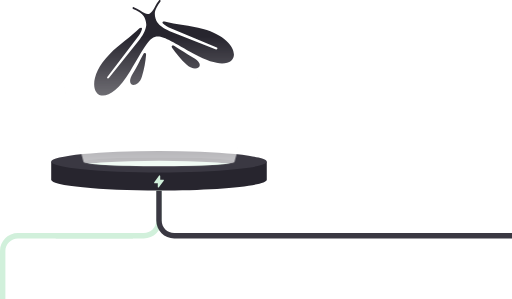
t = 0.00 s
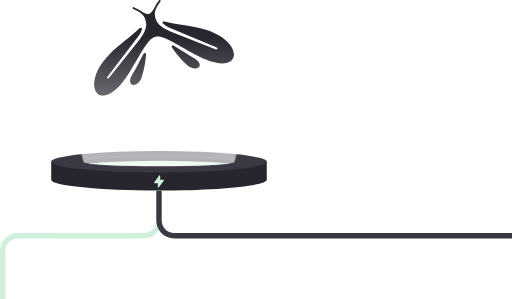
t = 0.44 s
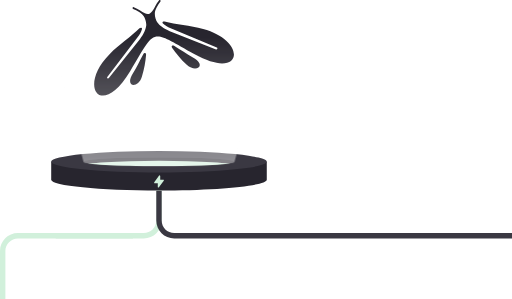
t = 1.31 s
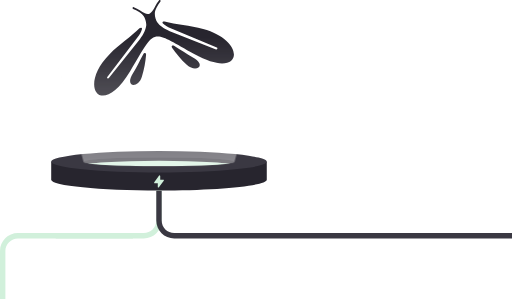
t = 1.75 s
t = 2.19 s: frame unchanged from t = 1.31 s, image omitted
t = 3.06 s: frame unchanged from t = 0.44 s, image omitted

The animated SVG that drew these frames (rendered in a browser with its animation timeline set to each time). Animation: 1 CSS @keyframes rule; one cycle of 3.50 s, repeats indefinitely.

<svg xmlns="http://www.w3.org/2000/svg" viewBox="0 0 2850 1664" fill="none">
  <path fill-rule="evenodd" clip-rule="evenodd" d="M1485 900H285V1000C285 1033.14 553.629 1060 885 1060C1216.37 1060 1485 1033.14 1485 1000V900Z" fill="#27252E" />
  <ellipse cx="885" cy="900" rx="600" ry="60" fill="#3A3842" />
  <mask id="mask0" style="mask-type:alpha" maskUnits="userSpaceOnUse" x="465" y="875" width="840" height="51">
    <ellipse cx="885" cy="900" rx="420" ry="25" fill="white" />
  </mask>
  <g mask="url(#mask0)">
    <ellipse cx="885" cy="900" rx="420" ry="25" fill="#27252E" />
    <ellipse cx="885" cy="920" rx="420" ry="25" fill="#D1F0DB" />
  </g>
  <path fill-rule="evenodd" clip-rule="evenodd" d="M1073.86 319.352C1038.93 300.689 1005.52 277.143 970.946 256.117C960.103 249.519 950.705 255.409 958.613 266.841C978.922 296.411 1006.69 330.237 1039.45 360.273C1092.58 409.131 1153.27 361.72 1073.86 319.352ZM739.411 408.967C760.381 375.326 777.428 338.26 796.858 302.764C802.949 291.628 814.09 292.015 813.016 305.854C810.155 341.632 803.023 384.809 789.728 427.185C768.03 496.093 691.763 485.38 739.411 408.967ZM776.384 157.473C731.24 202.496 664.505 246.805 611.122 299.984C430.076 480.387 563.042 665.865 724.49 396.532C871.614 151.087 832.886 163.303 1080.79 301.062C1355.26 453.531 1377.74 226.46 1130.69 160.765C1057.93 141.387 977.982 136.381 916.317 119.978C906.334 117.502 900.494 124.769 907.094 131.095C917.476 141.005 931.874 150.576 950.015 157.181L1206.69 264.507C1209.51 265.652 1210.87 268.905 1209.72 271.725C1208.64 274.531 1205.34 275.965 1202.51 274.763L945.007 173.729C908.612 158.955 887.695 141.075 876.33 125.664C864.981 110.31 857.532 77.4784 864.576 58.913C867.082 52.4777 869.78 46.2977 872.714 40.5447C878.736 28.6915 885.629 18.2602 893.099 8.83925C894.943 6.56702 894.584 3.16815 892.312 1.32434C889.925 -0.488844 886.599 -0.0880865 884.755 2.18415C876.835 12.2161 869.477 23.2011 863.193 35.6766C834.643 91.8279 819.517 83.4336 780.24 57.9038C768.561 50.2417 756.753 44.3919 744.821 39.6792C742.088 38.6333 739.007 39.9494 737.904 42.6976C736.858 45.4305 738.19 48.5688 740.923 49.6147C752.16 54.023 763.288 59.6256 774.486 66.8648C779.904 70.3798 785.33 74.383 790.719 78.7029C806.044 91.2746 816.01 123.432 813.915 142.388C811.778 161.417 802.546 187.375 778.471 218.352L605.987 434.6C604.075 437.075 600.619 437.449 598.16 435.594C595.758 433.723 595.311 430.225 597.239 427.808L765.86 206.525C778.211 191.75 786.009 176.232 789.987 162.473C792.483 153.711 783.792 150.337 776.384 157.473Z" fill="#27252E" />
  <path fill-rule="evenodd" clip-rule="evenodd" d="M885.28 473.073C881.733 474.023 878.912 476.312 877.252 479.271L877.195 479.286C875.52 482.188 874.963 485.832 875.914 489.379C876.864 492.926 879.153 495.746 882.112 497.406C885.029 499.139 888.615 499.71 892.162 498.76C895.709 497.81 898.316 495.639 900.007 492.795C901.766 489.748 902.349 485.975 901.581 482.195C898.087 466.637 900.94 468.816 885.28 473.073ZM979.732 447.765C983.336 446.799 986.98 447.355 989.897 449.088L989.954 449.073C992.856 450.748 995.16 453.625 996.11 457.172C997.061 460.719 996.489 464.306 994.756 467.223C993.096 470.182 990.219 472.486 986.615 473.452C983.182 474.371 979.782 473.811 976.896 472.193C973.849 470.434 971.515 467.442 970.289 463.784C965.479 448.579 964.098 451.892 979.732 447.765ZM945.799 443.551C950.032 442.417 949.679 441.101 948.553 437.356C927.043 369.663 905.574 301.897 884.048 234.146C878.46 216.268 857.308 221.997 861.393 240.217C876.626 309.653 891.973 379.06 907.191 448.439C908.031 452.261 908.441 453.561 912.56 452.458C923.701 449.411 934.685 446.468 945.799 443.551ZM826.801 508.609C845.098 562.018 894.875 581.424 942.748 575.647C949.557 574.743 952.078 576.827 953.896 579.037C960.499 587.201 971.318 583.873 973.389 573.753C974.046 570.94 975.603 567.825 982.577 564.791C1026.25 545.61 1058.99 504.214 1048.31 449.254C1038.2 398.006 981.106 343.281 951.821 292.571C938.177 268.88 926.737 248.154 915.286 236.997C905.515 227.536 897.189 233.078 900.831 244.61C920.784 307.632 940.778 370.581 960.746 433.66C962.17 438.061 962.446 439.091 966.909 437.895C970.071 437.109 973.331 436.235 976.421 435.408C983.4 433.537 990.502 434.639 996.305 437.99C1002.11 441.34 1006.61 446.939 1008.47 453.861C1010.34 460.841 1009.22 467.885 1005.87 473.688C1002.5 479.434 996.921 483.996 989.941 485.866C983.076 487.705 976.261 486.527 970.488 483.291L970.473 483.234C964.8 479.91 960.268 474.441 958.07 467.61C957.159 464.666 956.247 461.722 955.294 458.85C954.275 455.506 953.057 454.851 949.438 455.759C938.11 458.795 926.954 461.784 915.57 464.834C912.038 465.842 911.254 467.033 912.044 470.439C912.654 473.403 913.337 476.408 914.019 479.414C915.588 486.413 914.398 493.415 911.09 499.146L911.105 499.203C907.839 504.861 902.411 509.319 895.489 511.174C888.567 513.029 881.507 511.855 875.662 508.577C869.859 505.227 865.427 499.669 863.557 492.69C861.702 485.768 862.746 478.682 866.097 472.879C869.504 467.06 875.046 462.571 881.969 460.716C885.172 459.857 888.376 458.999 891.564 458.083C895.969 456.903 895.751 455.858 894.727 451.35C880.537 386.723 866.378 322.21 852.089 257.671C849.477 245.862 839.496 245.225 835.765 258.304C831.427 273.692 831.882 297.361 831.911 324.7C831.905 383.259 809.807 459.143 826.801 508.609Z" fill="white" />
  <path class="beam" opacity="0.7" fill-rule="evenodd" clip-rule="evenodd" d="M1505 195H275L465 900C465 913.807 653.04 925 885 925C1116.96 925 1305 913.807 1305 900L1505 195Z" fill="url(#paint0_linear)" />
  <path d="M899.995 1060C899.998 1060.33 900 1060.67 900 1061V1227C900 1282.23 855.228 1327 800 1327H310V1297H800C838.66 1297 870 1265.66 870 1227V1061C870 1060.67 869.998 1060.33 869.993 1060H899.995Z" fill="#D1F0DB" />
  <path d="M0.00489656 1664C0.00163471 1663.67 0 1663.33 0 1663V1397C0 1341.77 44.7715 1297 100 1297H740V1327H100C61.3401 1327 30 1358.34 30 1397V1663C30 1663.33 30.0023 1663.67 30.007 1664H0.00489656Z" fill="#D1F0DB" />
  <path d="M870.005 1060C870.002 1060.33 870 1060.67 870 1061V1227C870 1282.23 914.772 1327 970 1327H2850V1297H970C931.34 1297 900 1265.66 900 1227V1061C900 1060.67 900.002 1060.33 900.007 1060H870.005Z" fill="#3A3842" />
  <path d="M911.849 1001.78C911.567 1001.22 911.136 1000.75 910.603 1000.42C910.071 1000.09 909.457 999.912 908.831 999.91H891.873V979.561C891.91 978.818 891.7 978.082 891.277 977.47C890.854 976.857 890.241 976.4 889.533 976.17C888.852 975.946 888.118 975.943 887.435 976.163C886.753 976.382 886.157 976.812 885.735 977.391L858.603 1014.7C858.263 1015.19 858.058 1015.76 858.011 1016.36C857.963 1016.95 858.074 1017.55 858.331 1018.09C858.568 1018.71 858.98 1019.24 859.516 1019.62C860.053 1020.01 860.69 1020.23 861.35 1020.26H878.307V1040.61C878.308 1041.32 878.534 1042.02 878.955 1042.6C879.375 1043.18 879.967 1043.61 880.647 1043.83C880.988 1043.94 881.342 1043.99 881.699 1044C882.234 1044 882.762 1043.88 883.239 1043.63C883.717 1043.39 884.13 1043.04 884.446 1042.61L911.578 1005.3C911.943 1004.8 912.162 1004.2 912.21 1003.58C912.258 1002.96 912.133 1002.33 911.849 1001.78Z" fill="#D1F0DB" />
  <defs>
    <linearGradient id="paint0_linear" x1="890" y1="195" x2="890" y2="900" gradientUnits="userSpaceOnUse">
      <stop stop-color="white" stop-opacity="0" />
      <stop offset="1" stop-color="white" />
    </linearGradient>
  </defs>
  <style>
    @keyframes fade {
      0%   {opacity: 0.7;}
      50%  {opacity: 0.4;}
      100% {opacity: 0.7;}
    }
    @media (prefers-reduced-motion: no-preference) {
      .beam {
        animation: fade 3500ms ease-in-out 0s infinite;
      }
    }
  </style>
</svg>
